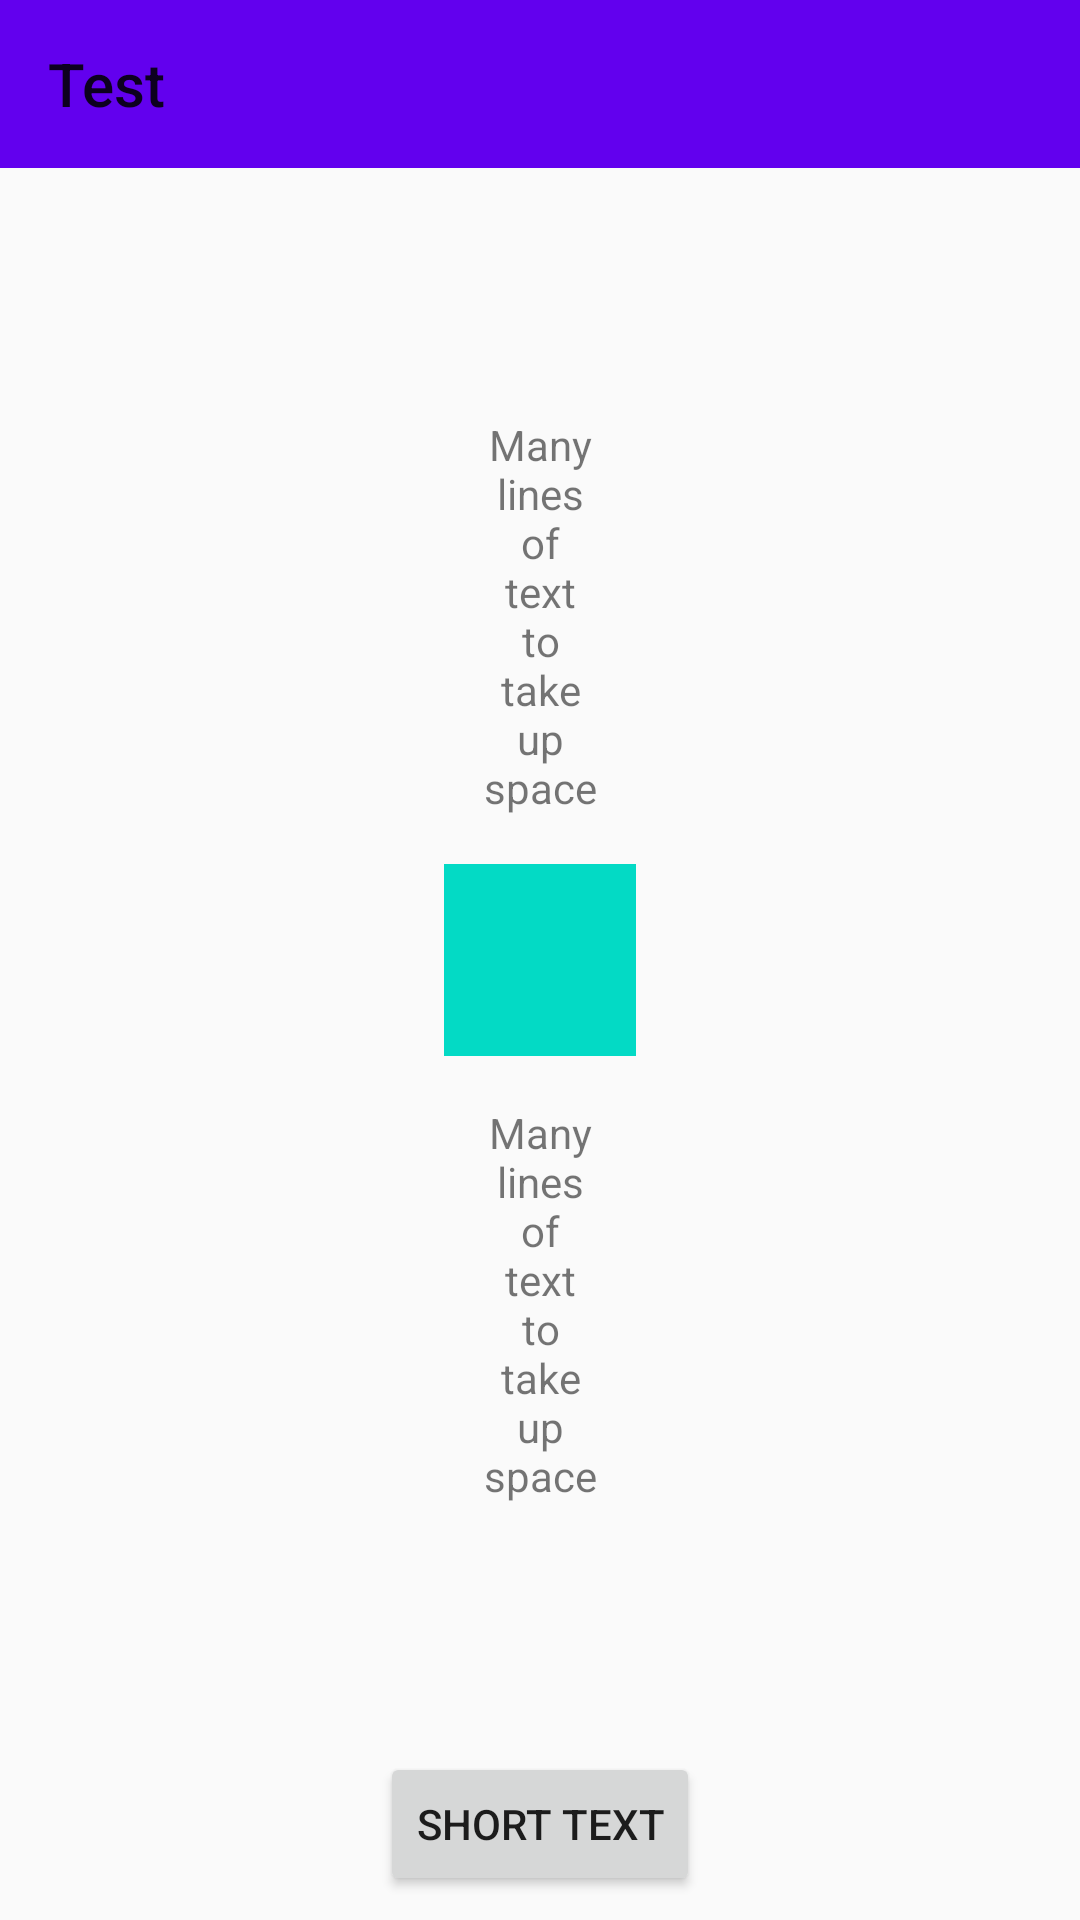

Reconstruct the res/layout file that produces this screen, plus the resources it refers to.
<!-- AndroidManifest.xml: application theme AppTheme -->
<!-- res/layout/scrolling.xml -->
<?xml version="1.0" encoding="utf-8"?>
<LinearLayout
    xmlns:android="http://schemas.android.com/apk/res/android"
    xmlns:app="http://schemas.android.com/apk/res-auto"
    android:layout_width="match_parent"
    android:layout_height="match_parent"
    android:orientation="vertical">

    <android.support.v7.widget.Toolbar
        android:layout_width="match_parent"
        android:layout_height="wrap_content"
        android:background="@color/colorPrimary"
        app:title="Test" />

    <ScrollView
        android:layout_width="match_parent"
        android:layout_height="0dp"
        android:layout_weight="1"
        android:fillViewport="true">

        <android.support.constraint.ConstraintLayout
            android:layout_width="match_parent"
            android:layout_height="wrap_content">

            <TextView
                android:gravity="center"
                android:id="@+id/textViewHigh"
                android:layout_width="wrap_content"
                android:layout_height="wrap_content"
                android:layout_marginBottom="8dp"
                android:layout_marginEnd="8dp"
                android:layout_marginStart="8dp"
                android:layout_marginTop="8dp"
                android:text="@string/multiline_text"
                app:layout_constraintBottom_toTopOf="@+id/imageView"
                app:layout_constraintEnd_toEndOf="parent"
                app:layout_constraintStart_toStartOf="parent"
                app:layout_constraintTop_toTopOf="parent"
                app:layout_constraintVertical_chainStyle="packed" />

            <ImageView
                android:id="@+id/imageView"
                android:layout_width="64dp"
                android:layout_height="64dp"
                android:layout_marginBottom="8dp"
                android:layout_marginEnd="8dp"
                android:layout_marginStart="8dp"
                android:layout_marginTop="8dp"
                app:layout_constraintBottom_toTopOf="@+id/textViewLow"
                app:layout_constraintEnd_toEndOf="parent"
                app:layout_constraintStart_toStartOf="parent"
                app:layout_constraintTop_toBottomOf="@+id/textViewHigh"
                app:srcCompat="@color/colorAccent" />

            <TextView
                android:gravity="center"
                android:id="@+id/textViewLow"
                android:layout_width="wrap_content"
                android:layout_height="wrap_content"
                android:layout_marginBottom="8dp"
                android:layout_marginEnd="8dp"
                android:layout_marginStart="8dp"
                android:layout_marginTop="8dp"
                android:text="@string/multiline_text"
                app:layout_constraintBottom_toTopOf="@+id/button"
                app:layout_constraintTop_toBottomOf="@id/imageView"
                app:layout_constraintEnd_toEndOf="parent"
                app:layout_constraintStart_toStartOf="parent"
                />

            <Button
                android:id="@+id/button"
                android:layout_width="wrap_content"
                android:layout_height="wrap_content"
                android:layout_marginBottom="8dp"
                android:layout_marginEnd="8dp"
                android:layout_marginStart="8dp"
                android:text="@string/short_text"
                app:layout_constraintBottom_toBottomOf="parent"
                app:layout_constraintEnd_toEndOf="parent"
                app:layout_constraintStart_toStartOf="parent" />
        </android.support.constraint.ConstraintLayout>

    </ScrollView>

</LinearLayout>
<!-- resources referenced by this layout -->
<resources>
  <string name="multiline_text">Many\nlines\nof\ntext\nto\ntake\nup\nspace</string>
  <string name="short_text">Short text</string>
  <style name="AppTheme" parent="Theme.AppCompat.Light.DarkActionBar">
          
          <item name="colorPrimary">@color/colorPrimary</item>
          <item name="colorPrimaryDark">@color/colorPrimaryDark</item>
          <item name="colorAccent">@color/colorAccent</item>
      </style>
  <!-- not gathered from this repository: default colours our renderer supplied (Android Studio template values) -->
  <color name="colorPrimary">#FF6200EE</color>
  <color name="colorPrimaryDark">#FF3700B3</color>
  <color name="colorAccent">#FF03DAC5</color>
</resources>
